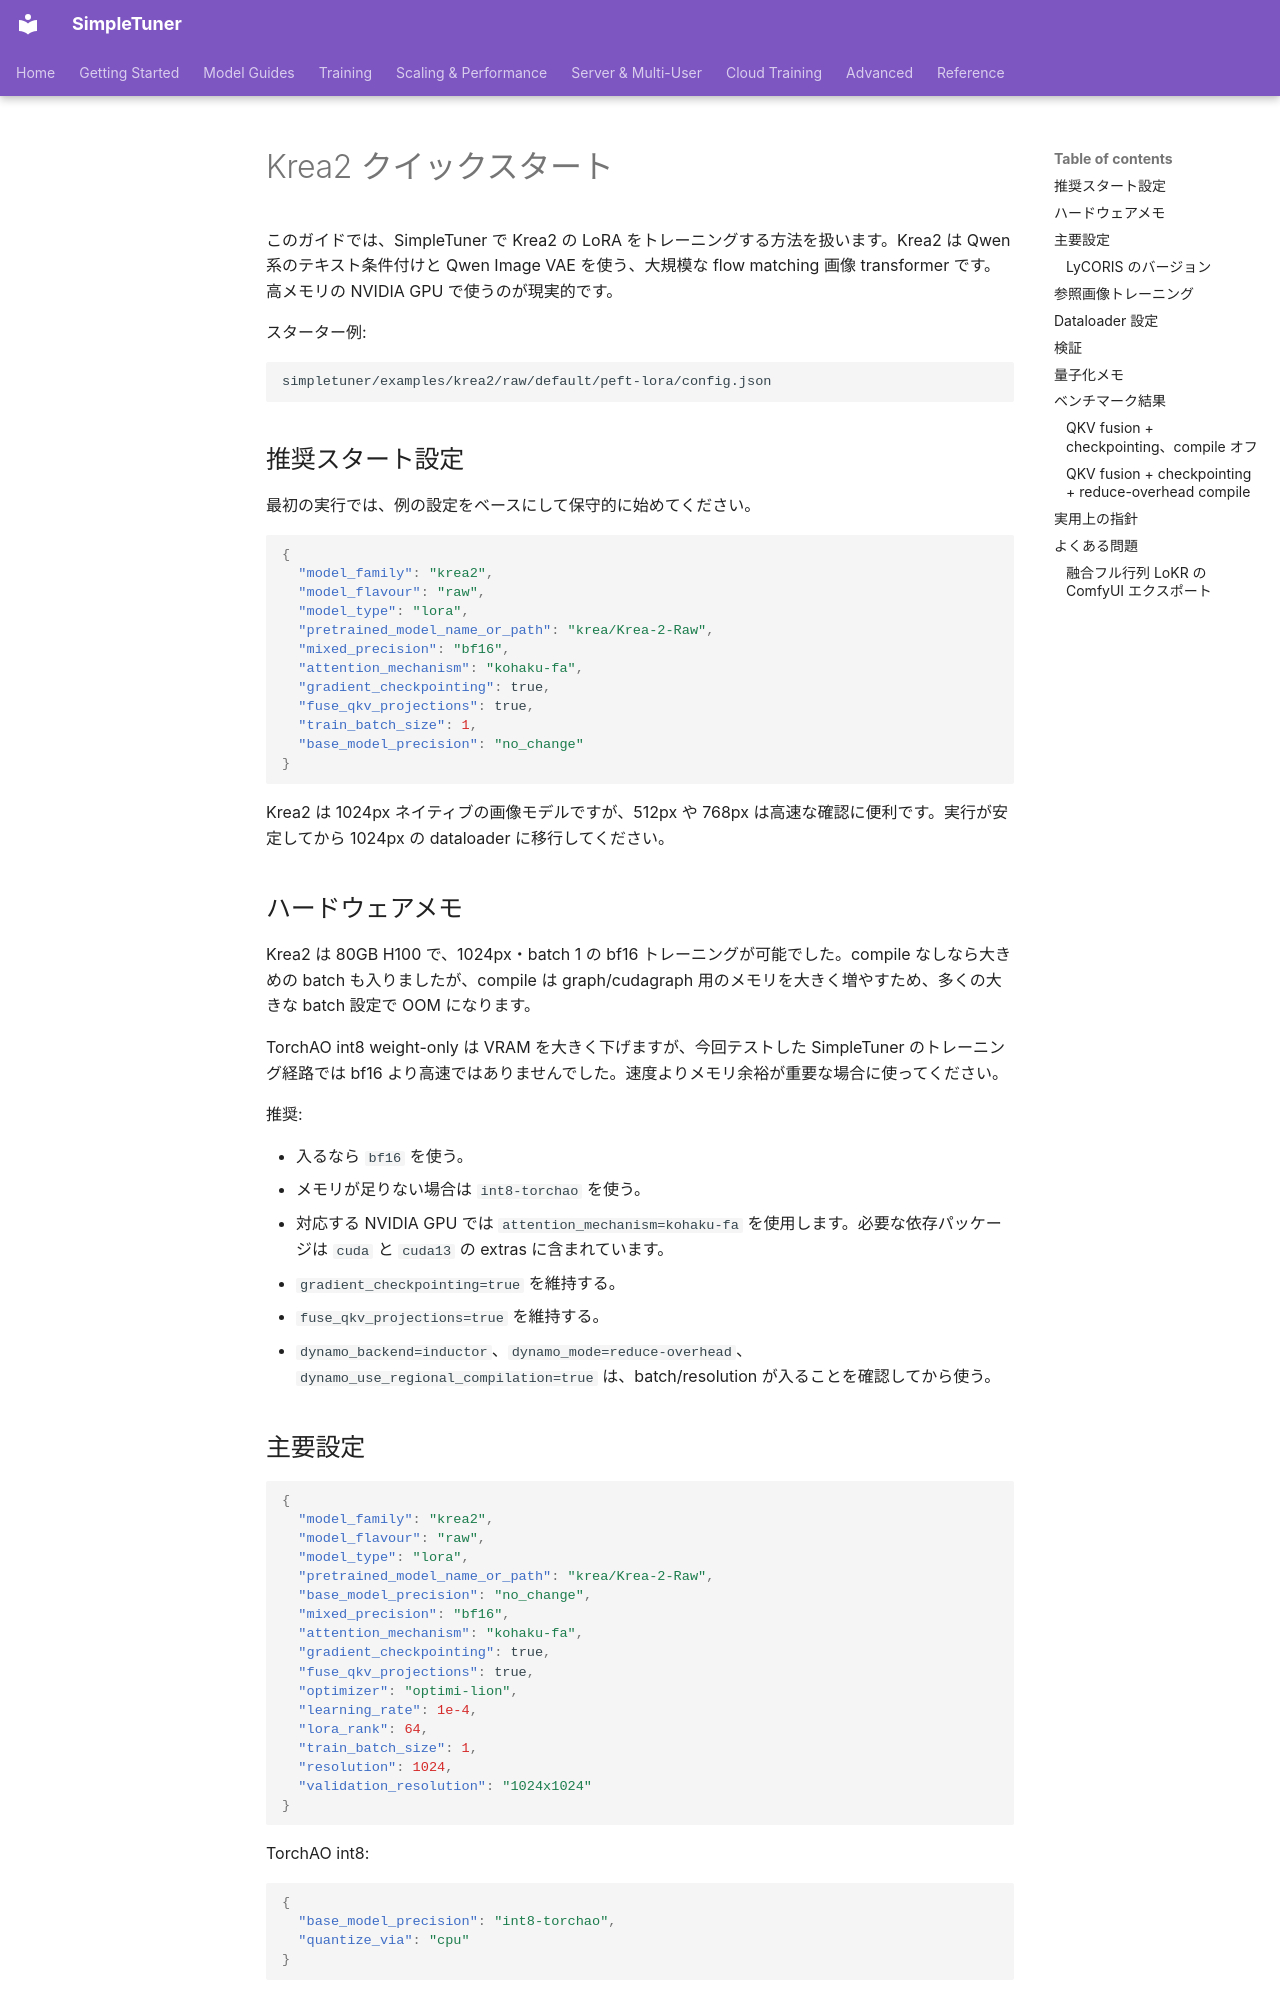

repository: bghira/SimpleTuner · page: quickstart/KREA2.ja/index.html · generator: mkdocs

# Krea2 クイックスタート

このガイドでは、SimpleTuner で Krea2 の LoRA をトレーニングする方法を扱います。Krea2 は Qwen 系のテキスト条件付けと Qwen Image VAE を使う、大規模な flow matching 画像 transformer です。高メモリの NVIDIA GPU で使うのが現実的です。

スターター例:

```bash
simpletuner/examples/krea2/raw/default/peft-lora/config.json
```

## 推奨スタート設定

最初の実行では、例の設定をベースにして保守的に始めてください。

```json
{
  "model_family": "krea2",
  "model_flavour": "raw",
  "model_type": "lora",
  "pretrained_model_name_or_path": "krea/Krea-2-Raw",
  "mixed_precision": "bf16",
  "attention_mechanism": "kohaku-fa",
  "gradient_checkpointing": true,
  "fuse_qkv_projections": true,
  "train_batch_size": 1,
  "base_model_precision": "no_change"
}
```

Krea2 は 1024px ネイティブの画像モデルですが、512px や 768px は高速な確認に便利です。実行が安定してから 1024px の dataloader に移行してください。

## ハードウェアメモ

Krea2 は 80GB H100 で、1024px・batch 1 の bf16 トレーニングが可能でした。compile なしなら大きめの batch も入りましたが、compile は graph/cudagraph 用のメモリを大きく増やすため、多くの大きな batch 設定で OOM になります。

TorchAO int8 weight-only は VRAM を大きく下げますが、今回テストした SimpleTuner のトレーニング経路では bf16 より高速ではありませんでした。速度よりメモリ余裕が重要な場合に使ってください。

推奨:

- 入るなら `bf16` を使う。
- メモリが足りない場合は `int8-torchao` を使う。
- 対応する NVIDIA GPU では `attention_mechanism=kohaku-fa` を使用します。必要な依存パッケージは `cuda` と `cuda13` の extras に含まれています。
- `gradient_checkpointing=true` を維持する。
- `fuse_qkv_projections=true` を維持する。
- `dynamo_backend=inductor`、`dynamo_mode=reduce-overhead`、`dynamo_use_regional_compilation=true` は、batch/resolution が入ることを確認してから使う。

## 主要設定

```json
{
  "model_family": "krea2",
  "model_flavour": "raw",
  "model_type": "lora",
  "pretrained_model_name_or_path": "krea/Krea-2-Raw",
  "base_model_precision": "no_change",
  "mixed_precision": "bf16",
  "attention_mechanism": "kohaku-fa",
  "gradient_checkpointing": true,
  "fuse_qkv_projections": true,
  "optimizer": "optimi-lion",
  "learning_rate": 1e-4,
  "lora_rank": 64,
  "train_batch_size": 1,
  "resolution": 1024,
  "validation_resolution": "1024x1024"
}
```

TorchAO int8:

```json
{
  "base_model_precision": "int8-torchao",
  "quantize_via": "cpu"
}
```

reduce-overhead compile:

```json
{
  "dynamo_backend": "inductor",
  "dynamo_mode": "reduce-overhead",
  "dynamo_use_regional_compilation": true
}
```
